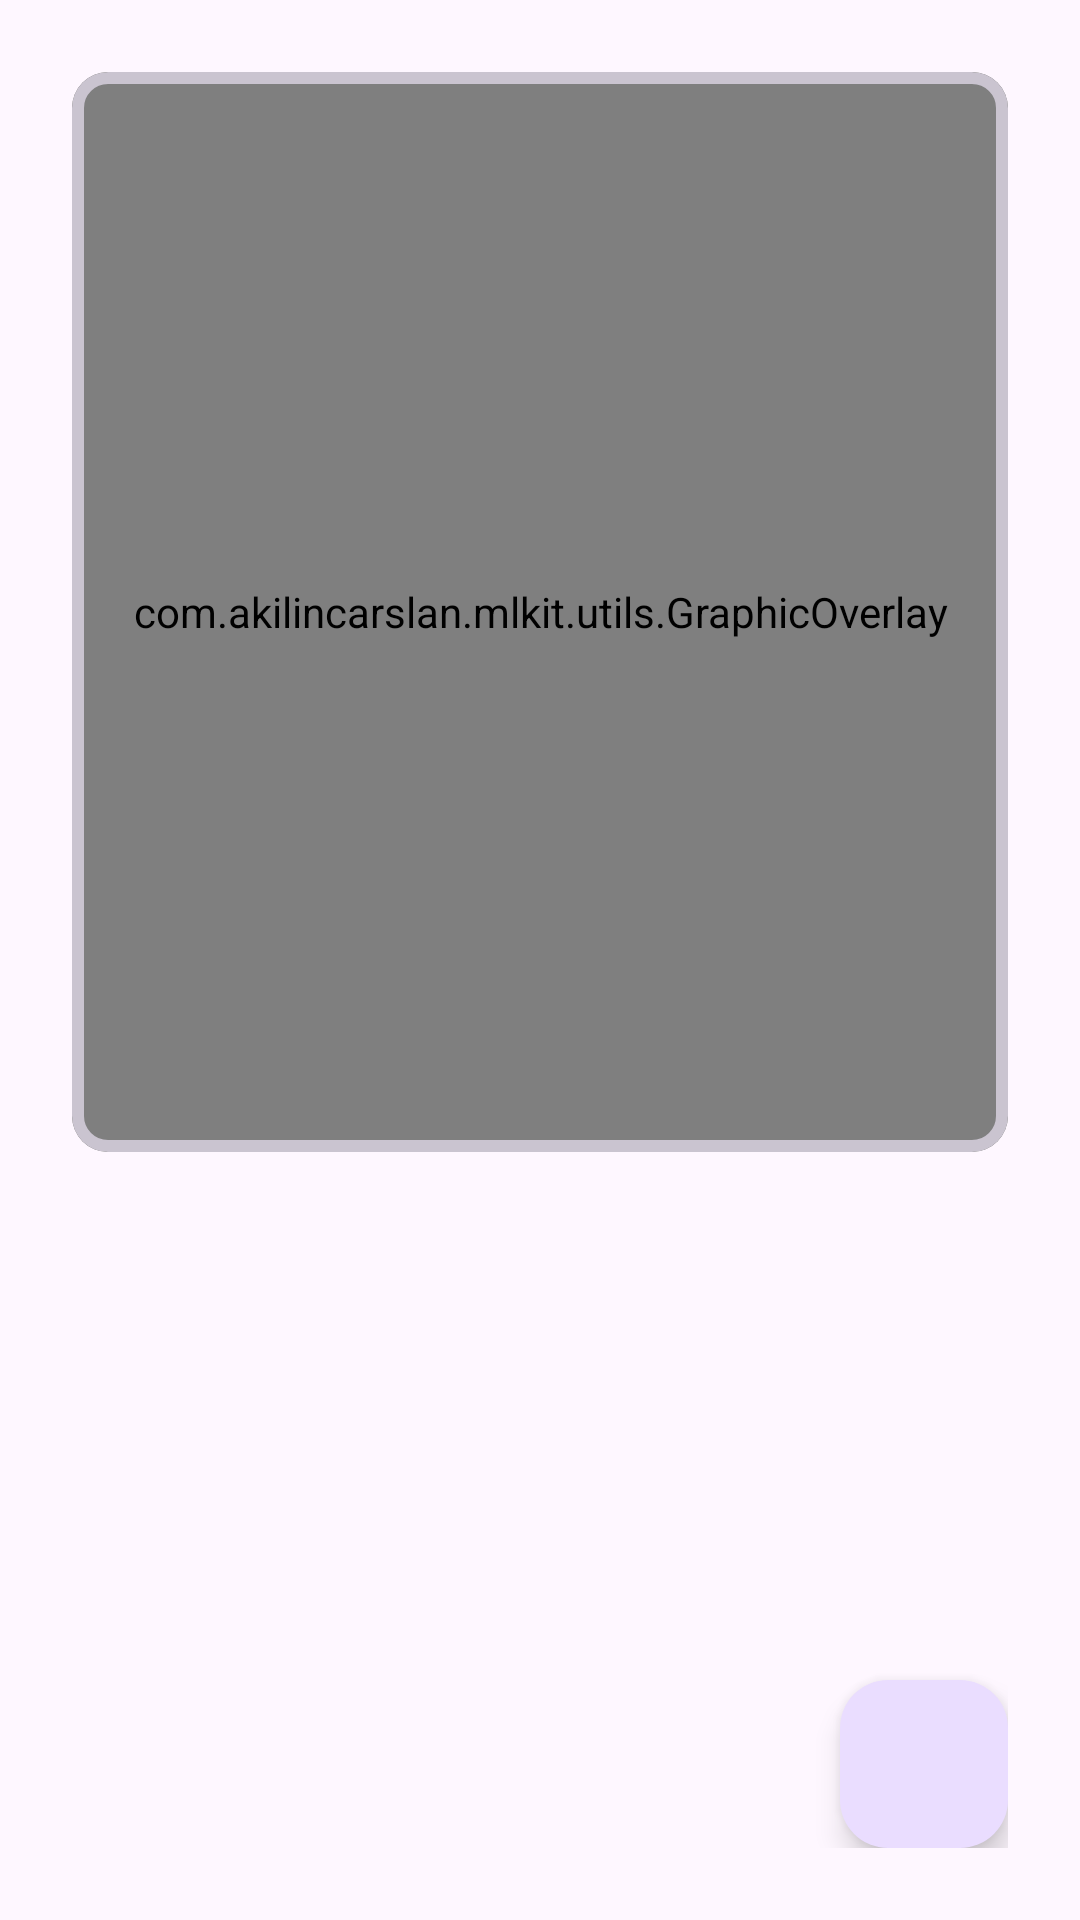

Layout XML and referenced resources for this Android screen:
<!-- AndroidManifest.xml: application theme Theme.MlKit -->
<!-- res/layout/fragment_face_detector.xml -->
<?xml version="1.0" encoding="utf-8"?>
<RelativeLayout xmlns:android="http://schemas.android.com/apk/res/android"
    xmlns:tools="http://schemas.android.com/tools"
    android:layout_width="match_parent"
    android:layout_height="match_parent"
    xmlns:app="http://schemas.android.com/apk/res-auto"
    android:padding="24dp"
    tools:context=".facedetector.FaceDetectorFragment">




    <com.google.android.material.card.MaterialCardView
        android:id="@+id/card_image"
        android:layout_width="match_parent"
        android:layout_height="360dp"
        app:strokeWidth="4dp">

        <ImageView
            android:id="@+id/iv_input"
            android:layout_width="match_parent"
            android:layout_height="match_parent"
            android:layout_alignParentTop="true"
            tools:src="@drawable/ic_launcher_background" />

        <com.akilincarslan.mlkit.utils.GraphicOverlay
            android:id="@+id/graphic_overlay"
            android:layout_width="match_parent"
            android:layout_height="match_parent"/>
    </com.google.android.material.card.MaterialCardView>


    <Button
        android:id="@+id/btn_detect"
        android:layout_width="wrap_content"
        android:layout_height="wrap_content"
        android:layout_below="@id/card_image"
        android:layout_centerHorizontal="true"
        android:layout_marginTop="15dp"
        android:text="@string/detect_face_contor"
        tools:visibility="visible"
        android:visibility="gone" />

    <ProgressBar
        android:id="@+id/progress_bar"
        android:layout_width="wrap_content"
        android:layout_height="wrap_content"
        android:layout_centerInParent="true"
        android:visibility="gone" />


    <com.google.android.material.floatingactionbutton.FloatingActionButton
        android:id="@+id/fab_open_gallery"
        android:layout_width="wrap_content"
        android:layout_height="wrap_content"
        android:layout_alignParentEnd="true"
        android:layout_alignParentBottom="true"
        android:src="@drawable/ic_baseline_image_24"
        tools:ignore="ContentDescription" />

</RelativeLayout>
<!-- resources referenced by this layout -->
<resources>
  <string name="detect_face_contor">Detect face contor</string>
  <style name="Theme.MlKit" parent="Base.Theme.MlKit" />
  <style name="Base.Theme.MlKit" parent="Theme.Material3.DayNight.NoActionBar">
          
          
      </style>
</resources>
